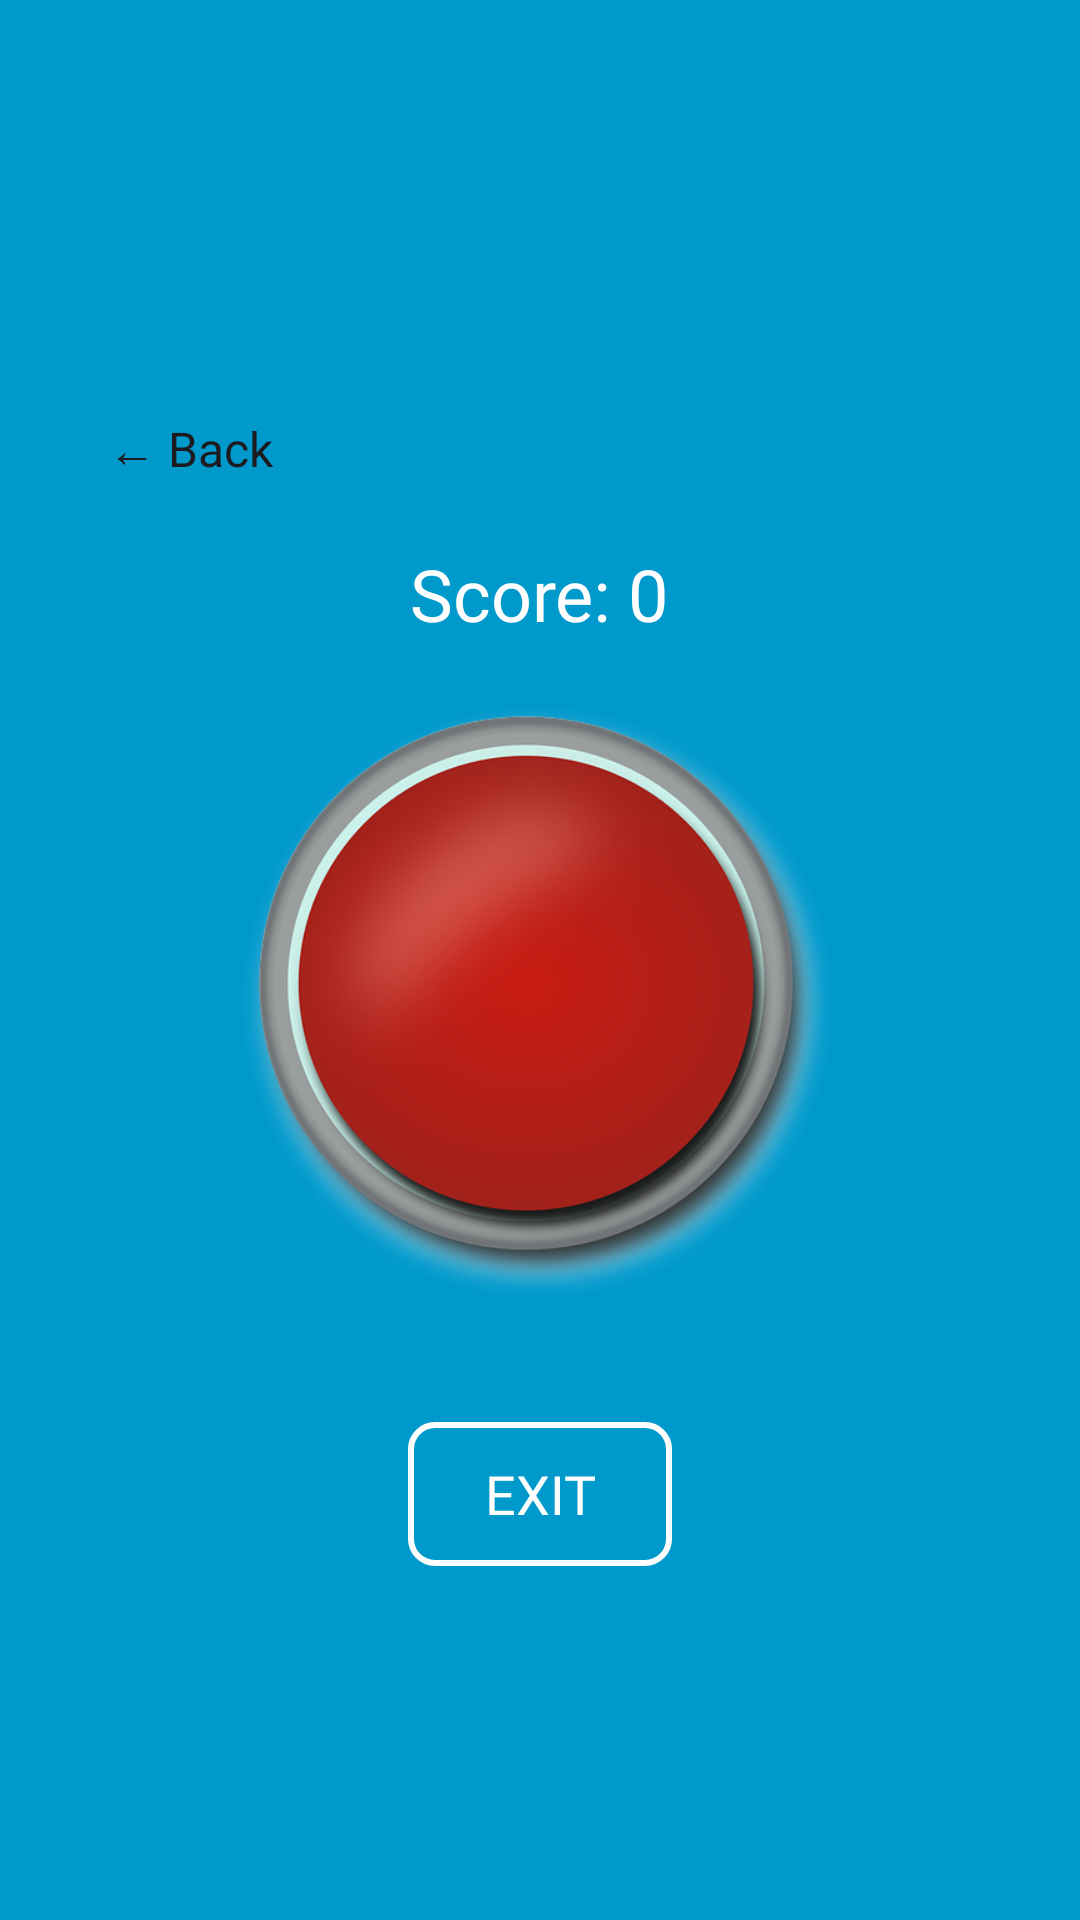

Write the Android layout XML for this screen, with the resource values it uses.
<!-- AndroidManifest.xml: application theme Theme.AppCompat.Light.DarkActionBar -->
<!-- res/layout/activity_red_button.xml -->
<?xml version="1.0" encoding="utf-8"?>
<LinearLayout xmlns:android="http://schemas.android.com/apk/res/android"
    android:layout_width="match_parent"
    android:layout_height="match_parent"
    android:orientation="vertical"
    android:gravity="center"
    android:padding="16dp"
    android:background="@android:color/holo_blue_dark"> 

    <Button
        android:id="@+id/backButton"
        style="@style/BackButton"
        android:layout_width="wrap_content"
        android:layout_height="wrap_content"
        android:layout_gravity="start"
        android:text="← Back"
        android:layout_marginBottom="16dp" />

    
    <TextView
        android:id="@+id/scoreText"
        android:layout_width="wrap_content"
        android:layout_height="wrap_content"
        android:text="Score: 0"
        android:textSize="24sp"
        android:textColor="#ffffff"
    android:layout_marginBottom="20dp"
        android:fontFamily="@font/cool_font2"
    android:gravity="center"/>


    
    <Button
        android:id="@+id/redButton"
        android:layout_width="200dp"
        android:layout_height="200dp"
        android:background="@drawable/red_button_background"
        android:textColor="#ffffff"
        android:textSize="18sp"
        android:layout_gravity="center"
        android:padding="20dp"
        android:layout_marginBottom="20dp"/>



    <Button
        android:id="@+id/exitButton"
        android:layout_width="wrap_content"
        android:layout_height="wrap_content"
        android:text="Exit"
        android:textSize="18sp"
        android:textColor="@android:color/white"
        android:layout_marginTop="20dp"
        android:layout_gravity="center"
        android:padding="10dp"
        android:background="@drawable/button_border"
        android:fontFamily="@font/cool_font2" />

</LinearLayout>
<!-- resources referenced by this layout -->
<resources>
  <!-- drawable button_border (drawable) -->
  <shape xmlns:android="http://schemas.android.com/apk/res/android">
      
      <solid android:color="@android:color/transparent" />
  
      
      <stroke
          android:width="2dp"
          android:color="@android:color/white" />
  
      
      <corners android:radius="8dp" />
  </shape>
  <!-- drawable red_button_background (drawable) -->
  <?xml version="1.0" encoding="utf-8"?>
  <selector xmlns:android="http://schemas.android.com/apk/res/android">
      
      <item android:drawable="@drawable/pressed" android:state_pressed="true"/>
      
      <item android:drawable="@drawable/normal"/>
  </selector>
  <style name="BackButton" parent="Widget.Material3.Button.IconButton">
          <item name="android:layout_width">wrap_content</item>
          <item name="android:layout_height">wrap_content</item>
          <item name="android:textColor">@color/text_primary</item>
          <item name="android:textSize">16sp</item>
          <item name="android:padding">12dp</item>
          <item name="android:layout_margin">8dp</item>
          <item name="android:fontFamily">@font/cool_font2</item>
          <item name="android:elevation">4dp</item>
          <item name="android:drawablePadding">8dp</item>
          <item name="iconTint">@color/primary</item>
      </style>
  <!-- drawable pressed: png bitmap (drawable, 164919 bytes) -->
  <!-- drawable normal: png bitmap (drawable, 169165 bytes) -->
  <color name="text_primary">#FF1C1B1F</color>
  <color name="primary">#FF6750A4</color>
</resources>
